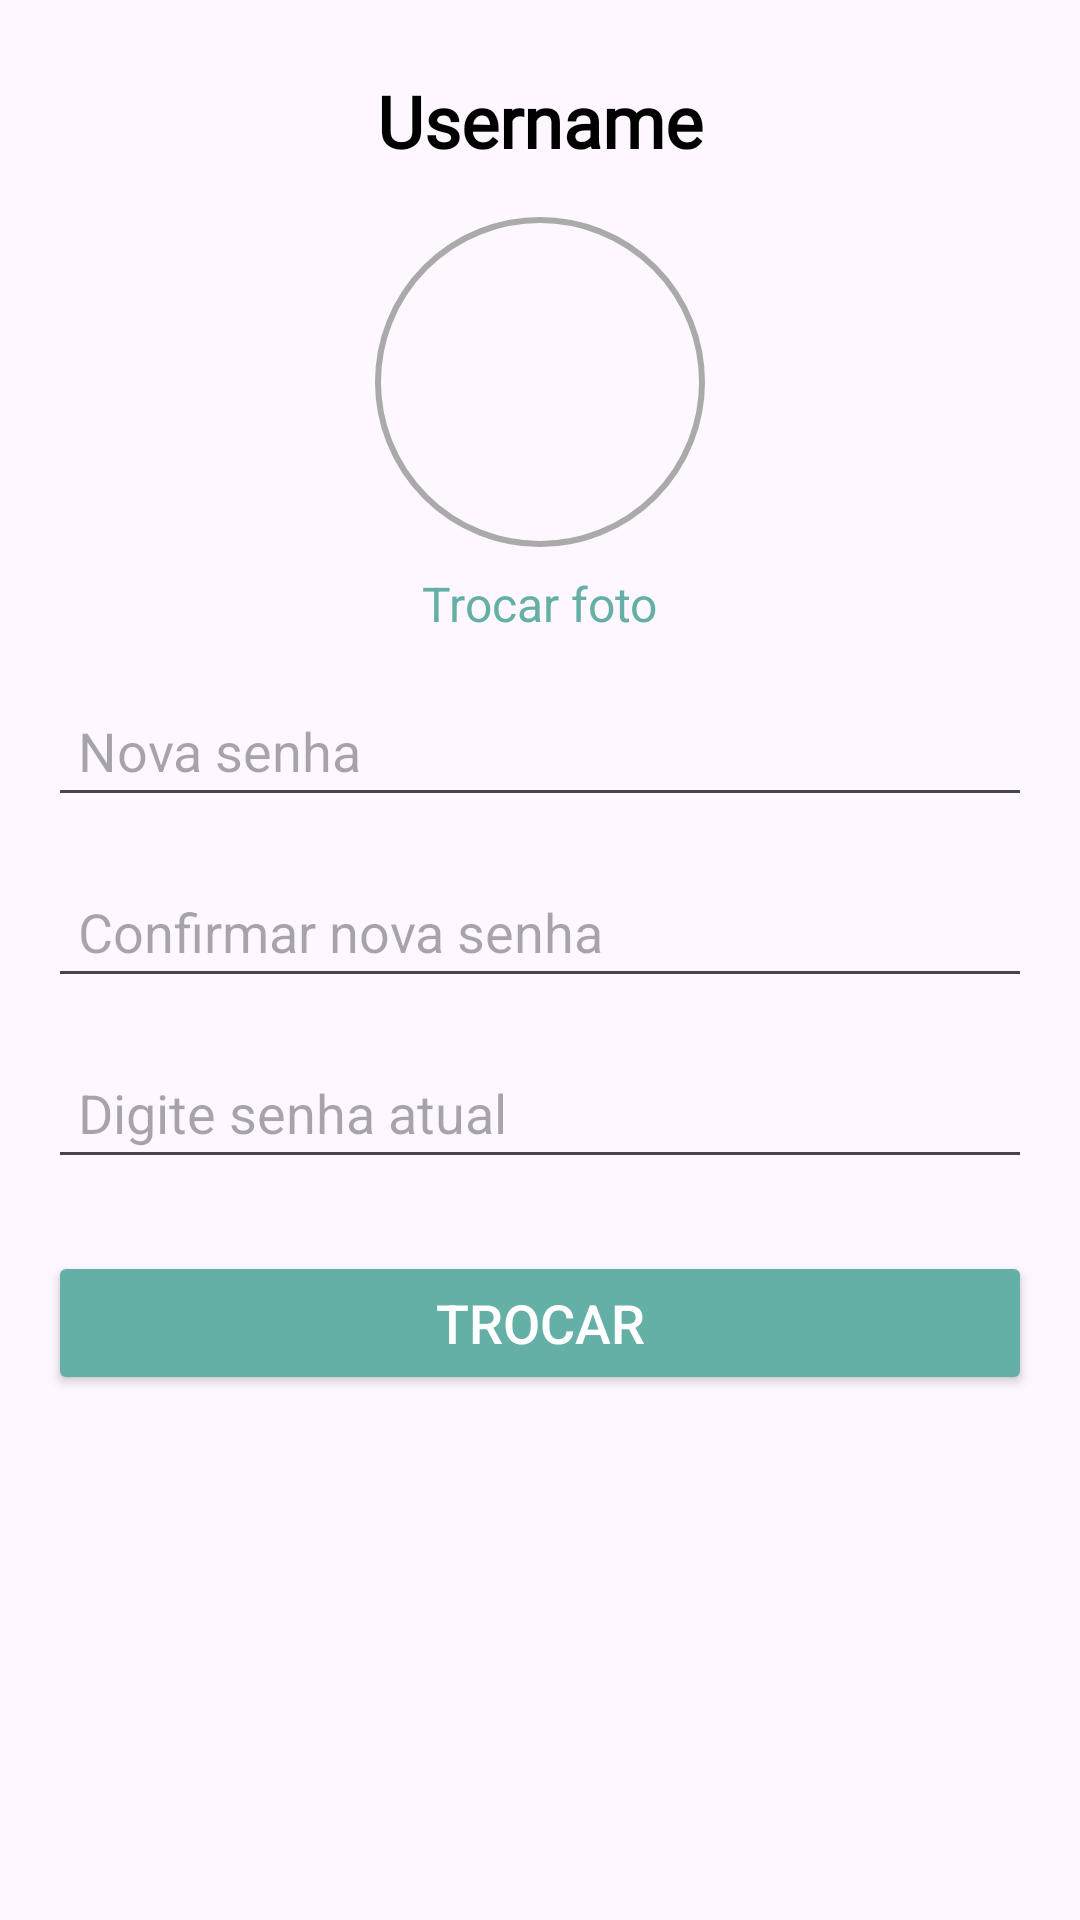

Here is an Android app screen rendered from its layout file. Give the layout XML and the strings, colors and styles it references.
<!-- AndroidManifest.xml: application theme Theme.Geoshot -->
<!-- res/layout/fragment_edit_profile.xml -->
<?xml version="1.0" encoding="utf-8"?>
<RelativeLayout xmlns:android="http://schemas.android.com/apk/res/android"
    xmlns:tools="http://schemas.android.com/tools"
    android:layout_width="match_parent"
    android:layout_height="match_parent"
    android:padding="16dp"
    tools:context=".ui.editProfile.EditProfileFragment">

    <TextView
        android:id="@+id/username_editpage"
        android:layout_width="wrap_content"
        android:layout_height="wrap_content"
        android:layout_marginTop="8dp"
        android:layout_centerHorizontal="true"
        android:text="Username"
        android:fontFamily="@font/dovens"
        android:textSize="24sp"
        android:textStyle="bold"
        android:textColor="@android:color/black" />

    <ImageView
        android:id="@+id/profile_image_editpage"
        android:layout_width="110dp"
        android:layout_height="110dp"
        android:layout_centerHorizontal="true"
        android:layout_marginTop="16dp"
        android:src="@drawable/circle_background"
        android:layout_below="@id/username_editpage" />


    <TextView
        android:id="@+id/change_image_editpage"
        android:layout_width="wrap_content"
        android:layout_height="wrap_content"
        android:layout_below="@id/profile_image_editpage"
        android:layout_centerHorizontal="true"
        android:layout_marginTop="8dp"
        android:text="Trocar foto"
        android:textColor="#64AFA6"
        android:textSize="16sp" />


    <EditText
        android:id="@+id/edit_password_editpage"
        android:layout_width="match_parent"
        android:layout_height="wrap_content"
        android:layout_below="@id/change_image_editpage"
        android:layout_marginTop="16dp"
        android:hint="Nova senha"
        android:inputType="textPassword"
        android:padding="10dp" />

    <EditText
        android:id="@+id/confirm_password_editpage"
        android:layout_width="match_parent"
        android:layout_height="wrap_content"
        android:layout_below="@id/edit_password_editpage"
        android:layout_marginTop="16dp"
        android:hint="Confirmar nova senha"
        android:inputType="textPassword"
        android:padding="10dp" />

    <EditText
        android:id="@+id/current_password_editpage"
        android:layout_width="match_parent"
        android:layout_height="wrap_content"
        android:layout_below="@id/confirm_password_editpage"
        android:layout_marginTop="16dp"
        android:hint="Digite senha atual"
        android:inputType="textPassword"
        android:padding="10dp" />

    <Button
        android:id="@+id/btn_change_editpage"
        android:layout_width="match_parent"
        android:layout_height="wrap_content"
        android:layout_below="@id/current_password_editpage"
        android:layout_marginTop="24dp"
        android:backgroundTint="#64AFA6"
        android:text="TROCAR"
        android:textColor="@android:color/white"
        android:textSize="18sp" />

</RelativeLayout>
<!-- resources referenced by this layout -->
<resources>
  <!-- drawable circle_background (drawable) -->
  <shape xmlns:android="http://schemas.android.com/apk/res/android"
      android:shape="oval">
      <solid android:color="@android:color/transparent"/>
      <stroke
          android:width="2dp"
          android:color="@android:color/darker_gray"/>
  </shape>
  <style name="Theme.Geoshot" parent="Base.Theme.Geoshot" />
  <style name="Base.Theme.Geoshot" parent="Theme.Material3.DayNight.NoActionBar">
          
          
      </style>
</resources>
